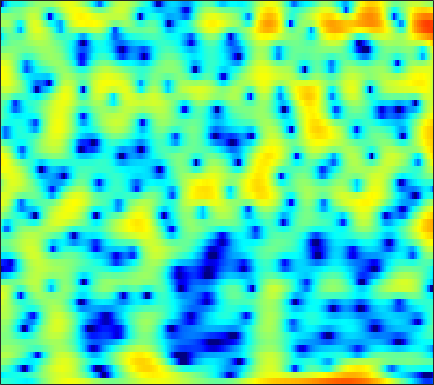

Source data for this figure (header and first rows):
-3.2645, -3.3775, -3.5444, -3.7327, -3.8957, -4.1458, -4.4465, -4.7097, -5.0951, -5.4903, -5.8465, -6.0346, -6.0823, -5.8387, -5.4331, -4.642, -3.6579, -2.8672, -1.8068, -0.79241, 0.14857, 0.80662, 1.6087, 2.3122
-6.456, -5.914, -5.391, -5.05, -4.886, -4.756, -4.692, -4.665, -4.622, -4.538, -4.379, -4.197, -3.86, -3.412, -3.013, -2.405, -1.735, -1.209, -0.4923, 0.217, 0.8985, 1.381, 1.977, 2.507
-2, -2.2, -2.613, -3.227, -3.845, -4.924, -6.372, -7.788, -10.32, -14.12, -20.62, -24.01, -16.31, -11.36, -8.835, -6.275, -4.279, -3.025, -1.584, -0.3499, 0.7191, 1.425, 2.25, 2.947
0.8861, 0.7416, 0.4249, -0.03839, -0.488, -1.218, -2.078, -2.782, -3.752, -4.679, -5.469, -5.918, -6.287, -6.412, -6.35, -6.064, -5.531, -4.955, -3.963, -2.792, -1.552, -0.6355, 0.5113, 1.526
2.1, 2.167, 2.137, 1.975, 1.768, 1.381, 0.8787, 0.4283, -0.269, -1.089, -2.059, -2.911, -4.275, -6.019, -7.713, -10.83, -15.48, -17.97, -13.32, -8.535, -5.208, -3.322, -1.355, 0.152
0.8157, 0.9765, 1.084, 1.08, 1.016, 0.8546, 0.6131, 0.3836, 0.02486, -0.3853, -0.8314, -1.18, -1.649, -2.092, -2.383, -2.67, -2.782, -2.719, -2.427, -1.929, -1.297, -0.7869, -0.1215, 0.4766
-0.101, 0.03538, 0.1044, 0.06575, -0.02339, -0.2147, -0.4702, -0.6879, -0.9852, -1.259, -1.478, -1.591, -1.663, -1.633, -1.546, -1.349, -1.069, -0.816, -0.4389, -0.03578, 0.3682, 0.6565, 1.004, 1.284
0.08249, 0.1147, -0.005511, -0.3169, -0.6764, -1.318, -2.12, -2.801, -3.749, -4.619, -5.22, -5.378, -5.148, -4.504, -3.853, -2.889, -1.913, -1.207, -0.3289, 0.4575, 1.147, 1.593, 2.085, 2.449
0.5485, 0.5347, 0.2764, -0.287, -0.9372, -2.134, -3.771, -5.377, -8.25, -12.59, -21.05, -32.35, -16.47, -11.23, -8.752, -6.264, -4.281, -3.002, -1.486, -0.1671, 0.9652, 1.69, 2.486, 3.087
1.102, 1.181, 1.013, 0.5291, -0.03832, -1.052, -2.381, -3.577, -5.37, -7.251, -8.969, -9.99, -10.92, -11.31, -11.16, -10.13, -8.18, -6.44, -4.149, -2.098, -0.3653, 0.7174, 1.885, 2.757
2.114, 2.168, 2.015, 1.626, 1.196, 0.4293, -0.5404, -1.37, -2.599, -4.001, -5.627, -7.047, -9.359, -12.43, -15.22, -16.09, -11.82, -8.67, -5.38, -2.881, -0.9637, 0.1744, 1.363, 2.225
2.685, 2.54, 2.201, 1.708, 1.249, 0.5349, -0.2408, -0.8542, -1.687, -2.505, -3.257, -3.747, -4.28, -4.606, -4.653, -4.391, -3.756, -3.109, -2.119, -1.109, -0.1881, 0.4112, 1.069, 1.542
3.335, 2.959, 2.312, 1.492, 0.7695, -0.3072, -1.461, -2.327, -3.315, -3.9, -4.007, -3.827, -3.363, -2.775, -2.305, -1.695, -1.11, -0.6955, -0.1892, 0.2416, 0.5995, 0.8186, 1.046, 1.195
4.256, 3.771, 2.933, 1.813, 0.7383, -1.106, -3.668, -6.3, -11.58, -17.36, -11.19, -7.468, -4.272, -2.184, -1.067, -0.01645, 0.6361, 0.9178, 1.055, 0.9693, 0.7262, 0.502, 0.2193, 0.07767
3.448, 3.164, 2.654, 1.976, 1.341, 0.3102, -0.8708, -1.811, -2.955, -3.332, -2.689, -1.801, -0.4922, 0.6589, 1.317, 1.888, 2.069, 1.935, 1.354, 0.2535, -1.502, -3.361, -6.591, -9.006
-1.232, -1.176, -1.103, -1.018, -0.9487, -0.8414, -0.7141, -0.5845, -0.2854, 0.1348, 0.6345, 1.056, 1.629, 2.128, 2.4, 2.58, 2.513, 2.264, 1.624, 0.5827, -0.8998, -2.271, -4.182, -5.259
-9.497, -9.069, -8.364, -7.564, -6.897, -5.892, -4.781, -3.9, -2.669, -1.528, -0.4936, 0.2149, 1.035, 1.68, 2.05, 2.383, 2.518, 2.494, 2.312, 1.982, 1.562, 1.232, 0.8373, 0.566
-20.71, -18.5, -17.18, -16.9, -16.57, -14.68, -11.55, -9.116, -6.288, -4.015, -2.166, -1.016, 0.2137, 1.15, 1.689, 2.211, 2.528, 2.647, 2.677, 2.589, 2.425, 2.268, 2.054, 1.843
-15.24, -15.31, -15.93, -17.45, -18.68, -17.04, -12.56, -9.438, -6.139, -3.633, -1.638, -0.4496, 0.7942, 1.725, 2.232, 2.686, 2.921, 2.968, 2.88, 2.658, 2.336, 2.061, 1.692, 1.365
-6.692, -6.718, -6.655, -6.37, -5.984, -5.146, -3.96, -2.92, -1.544, -0.2316, 0.951, 1.687, 2.479, 3.046, 3.318, 3.459, 3.361, 3.133, 2.62, 1.883, 0.9483, 0.1696, -0.9001, -1.77
-2.213, -2.093, -1.866, -1.538, -1.203, -0.6506, -0.006499, 0.5231, 1.221, 1.933, 2.548, 2.932, 3.33, 3.546, 3.578, 3.427, 3.016, 2.516, 1.551, 0.1662, -1.766, -3.706, -7.319, -12.66
-1.153, -1.111, -0.9656, -0.7145, -0.4442, 0.01748, 0.5384, 0.9462, 1.504, 2.042, 2.471, 2.742, 2.996, 3.093, 3.057, 2.86, 2.457, 1.997, 1.154, 0.003994, -1.502, -2.867, -4.952, -6.956
-2.25, -2.666, -2.986, -2.881, -2.523, -1.801, -0.9251, -0.2919, 0.5203, 1.143, 1.645, 1.941, 2.193, 2.337, 2.376, 2.324, 2.178, 1.999, 1.67, 1.234, 0.7101, 0.2718, -0.3191, -0.9144
-5.264, -7.891, -12.2, -12.31, -9.268, -5.829, -3.493, -2.211, -1.025, -0.2685, 0.2372, 0.433, 0.563, 0.6101, 0.6308, 0.6836, 0.8139, 0.9774, 1.245, 1.532, 1.787, 1.929, 2.066, 2.122
-3.009, -4.787, -6.836, -7.235, -6.405, -4.882, -3.616, -2.937, -2.452, -2.217, -2.288, -2.579, -3.114, -3.897, -4.495, -4.937, -4.593, -3.763, -2.277, -0.7538, 0.585, 1.418, 2.296, 2.991
0.9201, 0.2072, -0.7147, -1.518, -2.032, -2.653, -3.25, -3.761, -4.459, -5.083, -5.87, -6.454, -7.656, -9.755, -12.47, -20.67, -21.61, -12.85, -7.294, -3.897, -1.545, -0.1843, 1.236, 2.269
3.004, 2.43, 1.52, 0.4053, -0.5995, -2.257, -4.345, -6.233, -8.922, -11.21, -11.1, -10.15, -9.15, -8.518, -8.374, -8.099, -7.319, -6.313, -4.671, -3.042, -1.629, -0.7234, 0.3452, 1.249
4.35, 3.984, 3.312, 2.334, 1.359, -0.325, -2.639, -4.882, -8.868, -12.27, -10.93, -8.631, -6.314, -4.807, -4.019, -3.273, -2.726, -2.406, -2.062, -1.803, -1.612, -1.491, -1.391, -1.007
3.818, 3.935, 3.907, 3.62, 3.234, 2.537, 1.594, 0.8405, -0.04351, -0.7824, -1.054, -1.117, -0.9615, -0.8566, -0.7974, -0.8473, -1.083, -1.394, -2.016, -2.962, -4.284, -5.523, -7.67, -9.531
1.196, 2.116, 2.954, 3.454, 3.614, 3.607, 3.407, 3.16, 2.751, 2.301, 1.853, 1.497, 1.025, 0.4962, 0.05405, -0.6491, -1.482, -2.207, -3.373, -4.852, -6.802, -8.574, -11.78, -15.28
0.01746, 1.388, 2.672, 3.481, 3.85, 4.059, 4.055, 3.913, 3.553, 3.108, 2.484, 1.985, 1.162, 0.2774, -0.4897, -1.583, -2.761, -3.675, -4.896, -6.074, -7.196, -8.043, -8.885, -9.677
2.496, 3.147, 3.81, 4.218, 4.372, 4.392, 4.198, 3.944, 3.489, 2.841, 2.078, 1.373, 0.3079, -0.9874, -2.101, -3.796, -5.691, -7.153, -8.826, -9.738, -9.811, -9.708, -9.431, -9.489
4.862, 4.93, 4.918, 4.768, 4.555, 4.173, 3.634, 3.164, 2.476, 1.654, 0.812, 0.05928, -1.016, -2.424, -3.685, -5.908, -8.992, -12.46, -21.34, -25.04, -15.01, -11.8, -9.615, -8.412
5.971, 5.687, 5.188, 4.544, 3.954, 3.029, 1.978, 1.138, -0.004392, -0.937, -1.735, -2.122, -2.594, -3.084, -3.584, -4.46, -5.596, -6.523, -7.492, -7.633, -6.906, -6.138, -5.074, -4.298
5.599, 5.09, 4.264, 3.224, 2.284, 0.7252, -1.222, -3.021, -5.81, -8.497, -9.044, -7.821, -5.922, -4.332, -3.525, -2.781, -2.341, -2.083, -1.777, -1.435, -1.028, -0.7226, -0.2926, 0.03862
3.253, 2.632, 1.711, 0.6374, -0.2835, -1.78, -3.697, -5.549, -8.819, -12.53, -12.97, -10.36, -7.161, -4.877, -3.558, -2.223, -1.181, -0.5457, 0.174, 0.7874, 1.316, 1.692, 2.048, 2.317
-0.7423, -1.566, -2.522, -3.17, -3.535, -3.941, -4.393, -4.774, -5.304, -5.598, -5.493, -5.202, -4.476, -3.634, -2.957, -2.082, -1.192, -0.5549, 0.2772, 1.07, 1.794, 2.263, 2.795, 3.165
-6.577, -9.28, -11.79, -10.47, -8.673, -6.754, -5.541, -4.962, -4.439, -4.245, -4.078, -4.048, -3.994, -3.904, -3.796, -3.449, -2.83, -2.142, -1.02, 0.1885, 1.352, 2.111, 2.995, 3.644
-6.818, -9.427, -11.77, -10.44, -8.644, -6.697, -5.383, -4.747, -4.243, -4.09, -4.318, -4.639, -5.489, -6.783, -8.06, -9.701, -9.637, -7.863, -4.825, -2.111, 0.05779, 1.407, 2.769, 3.798
-2.667, -3.496, -4.339, -4.787, -4.918, -4.845, -4.716, -4.606, -4.581, -4.623, -4.992, -5.41, -6.432, -8.131, -9.953, -13.19, -13.89, -10.71, -6.377, -3.083, -0.6389, 0.8294, 2.332, 3.464
-1.677, -2.394, -3.329, -4.287, -4.943, -5.677, -6.19, -6.366, -6.363, -6.105, -5.822, -5.733, -5.644, -5.7, -5.727, -5.551, -4.965, -4.205, -2.853, -1.372, 0.08586, 1.044, 2.211, 3.122
-1.794, -2.551, -3.86, -5.566, -7.167, -9.747, -12.12, -12.6, -10.96, -8.928, -7.152, -6.202, -5.213, -4.448, -4.003, -3.412, -2.736, -2.17, -1.327, -0.4055, 0.5441, 1.269, 2.149, 2.931
-1.461, -1.875, -2.917, -4.592, -6.371, -9.793, -14.04, -14.88, -11.37, -8.419, -6.386, -5.343, -4.479, -3.924, -3.612, -3.255, -2.845, -2.445, -1.8, -1.009, -0.1348, 0.5565, 1.456, 2.347
-0.0981, 0.2376, 0.2095, -0.2765, -0.8392, -1.732, -2.482, -2.855, -2.996, -2.974, -3.014, -3.107, -3.537, -4.237, -4.847, -5.657, -6.146, -6.074, -5.361, -4.259, -3.013, -2.135, -0.8678, 0.3663
2.358, 2.852, 3.147, 3.091, 2.854, 2.411, 1.823, 1.335, 0.5716, -0.2241, -1.241, -2.22, -3.805, -6.002, -8.366, -13.06, -21.11, -20.48, -13.83, -10.59, -9.019, -8.117, -6.952, -5.065
4.452, 4.585, 4.563, 4.329, 4.015, 3.428, 2.652, 1.963, 0.9175, -0.3002, -1.62, -2.706, -4.364, -6.194, -7.769, -10.03, -11.82, -12.35, -12.09, -12.1, -13.56, -16.47, -34.8, -15.42
5.347, 5.226, 4.923, 4.438, 3.952, 3.088, 2.007, 1.044, -0.3987, -2.008, -3.648, -4.732, -5.888, -6.687, -7.023, -7.307, -7.45, -7.513, -7.572, -7.713, -7.886, -7.984, -7.613, -6.317
5.268, 5.081, 4.694, 4.104, 3.501, 2.459, 1.088, -0.1913, -2.359, -5.116, -8.65, -11.7, -13.36, -11.14, -9.186, -7.172, -5.775, -4.997, -4.236, -3.634, -3.114, -2.755, -2.183, -1.552
4.063, 3.972, 3.704, 3.235, 2.729, 1.839, 0.6466, -0.4861, -2.384, -4.875, -7.943, -10.35, -11.61, -9.472, -7.518, -5.364, -3.751, -2.824, -1.859, -1.105, -0.5345, -0.1791, 0.2351, 0.5554
1.804, 1.908, 1.907, 1.755, 1.523, 1.079, 0.4652, -0.1025, -0.9559, -1.864, -2.696, -3.134, -3.335, -3.103, -2.702, -2.007, -1.285, -0.7862, -0.1906, 0.279, 0.6259, 0.8356, 0.9967, 1.048
-0.8413, -0.5142, -0.1732, 0.04899, 0.1376, 0.1311, 0.01549, -0.1145, -0.3308, -0.503, -0.6345, -0.6798, -0.609, -0.4155, -0.2086, 0.1183, 0.4497, 0.686, 0.9418, 1.111, 1.207, 1.199, 1.097, 0.9053
-3.74, -3.023, -2.133, -1.463, -1.099, -0.802, -0.652, -0.5889, -0.5142, -0.397, -0.1653, 0.06397, 0.4076, 0.7985, 1.085, 1.419, 1.681, 1.816, 1.885, 1.846, 1.683, 1.468, 1.113, 0.6656
-7.202, -5.011, -3.078, -1.939, -1.512, -1.31, -1.436, -1.646, -1.825, -1.718, -1.127, -0.4393, 0.5419, 1.446, 2.023, 2.596, 2.941, 3.037, 2.982, 2.719, 2.244, 1.8, 1.08, 0.2263
-3.257, -1.959, -0.7979, -0.2596, -0.284, -0.9335, -2.415, -4.208, -7.641, -9.334, -5.805, -2.845, 0.09106, 2.046, 3.044, 3.908, 4.282, 4.29, 3.986, 3.336, 2.425, 1.637, 0.3876, -1.058
1.49, 1.471, 1.454, 1.243, 0.9276, 0.08553, -1.305, -2.729, -4.857, -5.654, -3.618, -1.56, 0.8114, 2.515, 3.349, 3.973, 4.058, 3.789, 2.938, 1.553, -0.287, -1.887, -3.888, -5.157
0.8173, 0.5945, 0.4836, 0.4338, 0.3682, 0.2243, 0.01756, -0.1547, -0.2353, -0.01943, 0.4869, 1, 1.766, 2.434, 2.807, 2.976, 2.753, 2.258, 1.063, -0.9087, -4.038, -7.904, -18.91, -16.27
-4.77, -4.525, -3.661, -2.696, -2.144, -1.57, -1.184, -0.967, -0.7089, -0.3573, 0.07201, 0.4461, 0.9527, 1.407, 1.683, 1.888, 1.837, 1.591, 0.9953, 0.05169, -1.173, -2.177, -3.115, -3.102
-22.51, -13.33, -8.558, -6.233, -5.186, -4.46, -4.179, -4.098, -4.052, -3.898, -3.432, -2.894, -2.06, -1.183, -0.6023, 0.08615, 0.5779, 0.8274, 0.9967, 1.029, 0.974, 0.9595, 1.019, 1.238
